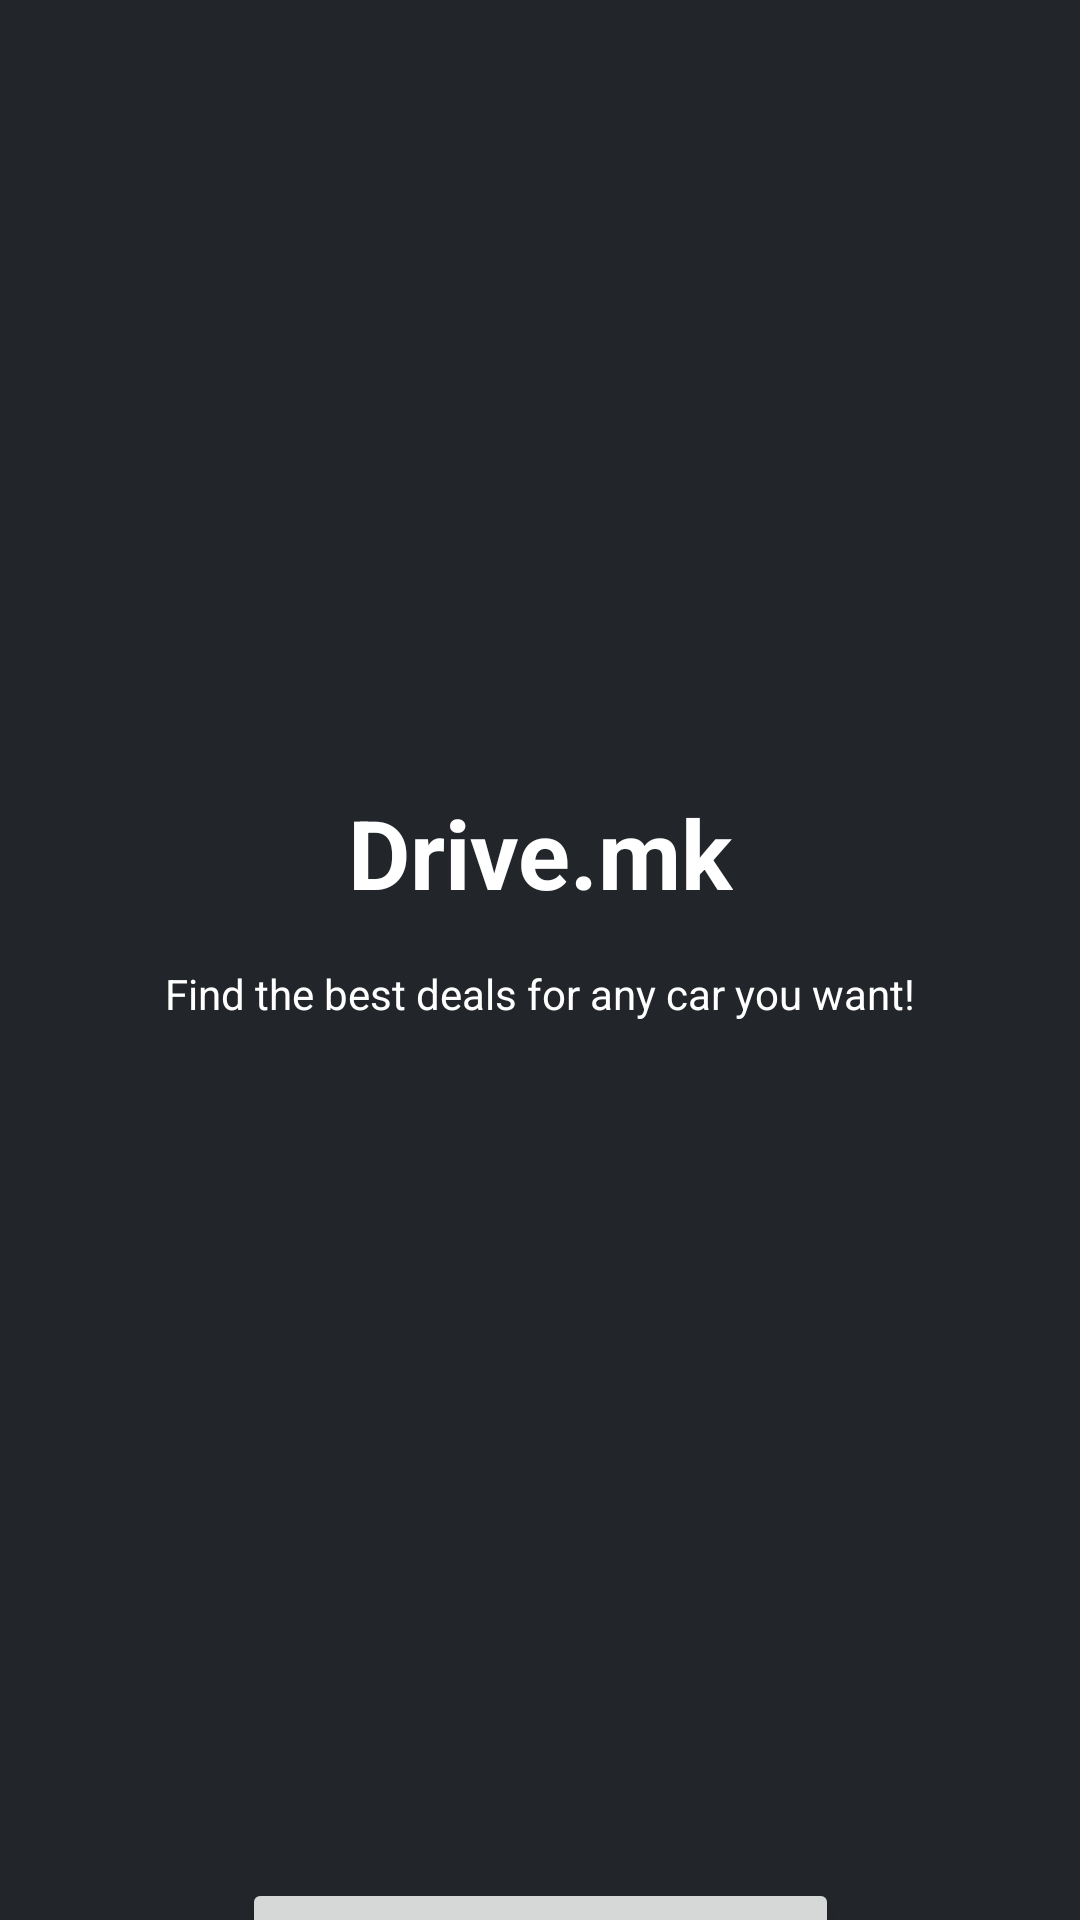

Layout XML and referenced resources for this Android screen:
<!-- AndroidManifest.xml: application theme Theme.Car_project -->
<!-- res/layout/activity_login.xml -->
<?xml version="1.0" encoding="utf-8"?>
<androidx.constraintlayout.widget.ConstraintLayout xmlns:android="http://schemas.android.com/apk/res/android"
    xmlns:app="http://schemas.android.com/apk/res-auto"
    xmlns:tools="http://schemas.android.com/tools"
    android:id="@+id/main"
    android:layout_width="match_parent"
    android:layout_height="match_parent"
    android:background="@color/black"
    tools:context=".Activity.LoginActivity">

    <androidx.constraintlayout.widget.ConstraintLayout
        android:id="@+id/constraintLayout4"
        android:layout_width="match_parent"
        android:layout_height="600dp">

        <TextView
            android:id="@+id/textView13"
            android:layout_width="wrap_content"
            android:layout_height="wrap_content"
            android:layout_marginBottom="32dp"
            android:text="Drive.mk"
            android:textColor="@color/white"
            android:textSize="32sp"
            android:textStyle="bold"
            app:layout_constraintBottom_toBottomOf="parent"
            app:layout_constraintEnd_toEndOf="parent"
            app:layout_constraintStart_toStartOf="parent"
            app:layout_constraintTop_toTopOf="parent" />

        <TextView
            android:id="@+id/textView14"
            android:layout_width="wrap_content"
            android:layout_height="wrap_content"
            android:layout_marginTop="16dp"
            android:text="Find the best deals for any car you want!"
            android:textColor="@color/white"
            app:layout_constraintEnd_toEndOf="parent"
            app:layout_constraintStart_toStartOf="parent"
            app:layout_constraintTop_toBottomOf="@+id/textView13" />
    </androidx.constraintlayout.widget.ConstraintLayout>

    <androidx.constraintlayout.widget.ConstraintLayout
        android:layout_width="match_parent"
        android:layout_height="100dp"
        app:layout_constraintTop_toBottomOf="@+id/constraintLayout4">

        <androidx.appcompat.widget.AppCompatButton
            android:id="@+id/googleLoginBtn"
            android:layout_width="wrap_content"
            android:layout_height="wrap_content"
            android:text="Google Authentication"
            app:layout_constraintBottom_toBottomOf="parent"
            app:layout_constraintEnd_toEndOf="parent"
            app:layout_constraintStart_toStartOf="parent"
            app:layout_constraintTop_toTopOf="parent" />
    </androidx.constraintlayout.widget.ConstraintLayout>
</androidx.constraintlayout.widget.ConstraintLayout>
<!-- resources referenced by this layout -->
<resources>
  <color name="black">#22252a</color>
  <color name="white">#FFFFFFFF</color>
  <style name="Theme.Car_project" parent="Base.Theme.Car_project" />
  <style name="Base.Theme.Car_project" parent="Theme.Material3.DayNight.NoActionBar">
          
          
      </style>
</resources>
